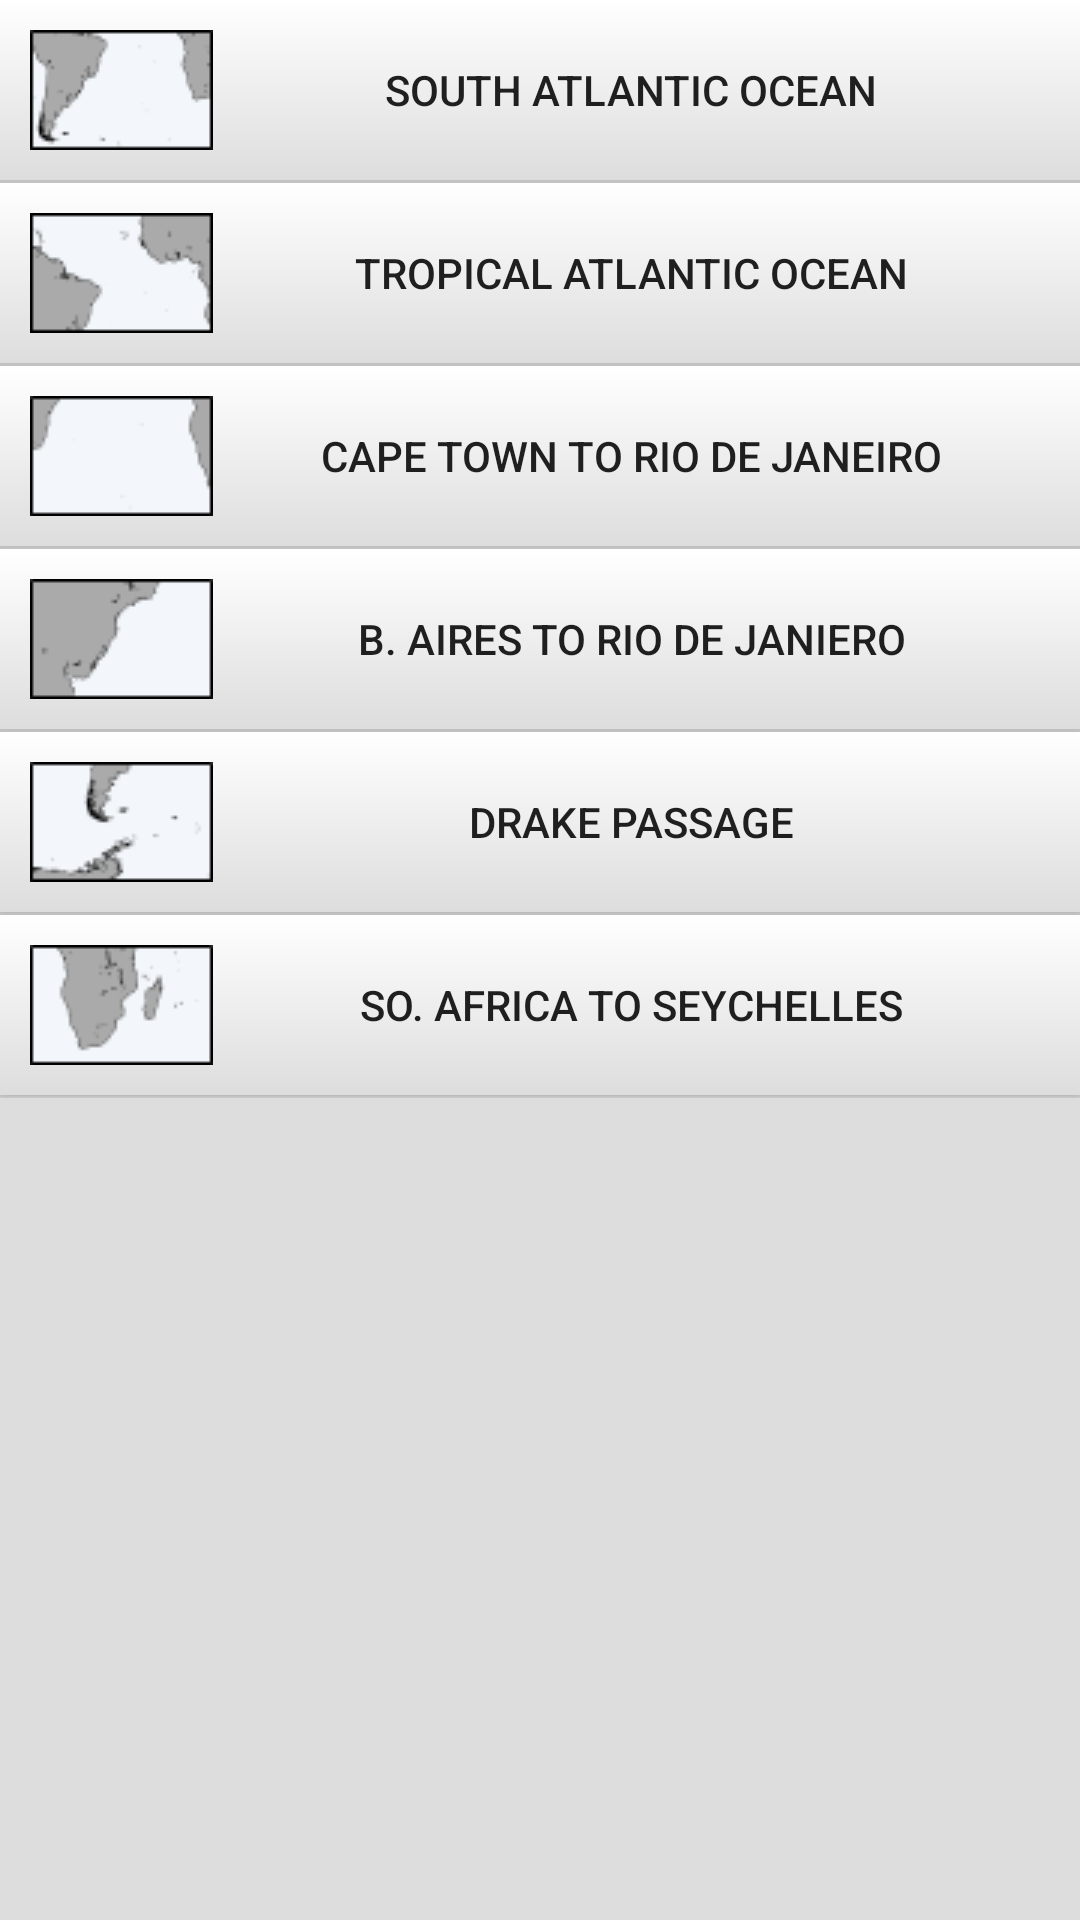

This screen was rendered from an Android layout file. Write that file and the resources it references.
<!-- AndroidManifest.xml: application theme AppTheme -->
<!-- res/layout/fragment_south_atlantic.xml -->
<?xml version="1.0" encoding="utf-8"?>
<ScrollView
    xmlns:android="http://schemas.android.com/apk/res/android"
    android:layout_width="match_parent"
    android:layout_height="match_parent"
    android:background="@color/colorSecondary"
    >
    <LinearLayout
        xmlns:android="http://schemas.android.com/apk/res/android"
        xmlns:tools="http://schemas.android.com/tools"
        android:layout_width="match_parent"
        android:layout_height="wrap_content"
        android:orientation="vertical"
        android:id="@+id/ll_south_atlantic"
        >

        <Button
            android:id="@+id/region1"
            android:text="@string/satlantic"
            android:drawableLeft="@drawable/satlantic"
            style="@style/NavRegionButton"
            />
        <Button
            android:id="@+id/region2"
            android:text="@string/atlantocean"
            android:drawableLeft="@drawable/tropatlantic"
            style="@style/NavRegionButton"
            />
        <Button
            android:id="@+id/region3"
            android:text="@string/caperj"
            android:drawableLeft="@drawable/capebahia"
            style="@style/NavRegionButton"
            />
        <Button
            android:id="@+id/region4"
            android:text="@string/bario"
            android:drawableLeft="@drawable/bario"
            style="@style/NavRegionButton"
            />
        <Button
            android:id="@+id/region5"
            android:text="@string/drakepass"
            android:drawableLeft="@drawable/capehorn"
            style="@style/NavRegionButton"
            />
        <Button
            android:id="@+id/region6"
            android:text="@string/safrictoseyc"
            android:drawableLeft="@drawable/safrica"
            style="@style/NavRegionButton"
            />

    </LinearLayout>
</ScrollView>
<!-- resources referenced by this layout -->
<resources>
  <color name="colorSecondary">#DDDDDD</color>
  <!-- drawable bario: png bitmap (drawable, 1240 bytes) -->
  <!-- drawable capebahia: png bitmap (drawable, 1146 bytes) -->
  <!-- drawable capehorn: png bitmap (drawable, 1429 bytes) -->
  <!-- drawable safrica: png bitmap (drawable, 1484 bytes) -->
  <!-- drawable satlantic: png bitmap (drawable, 1467 bytes) -->
  <!-- drawable tropatlantic: png bitmap (drawable, 1123 bytes) -->
  <string name="atlantocean">Tropical Atlantic Ocean</string>
  <string name="bario">B. Aires to Rio de Janiero</string>
  <string name="caperj">Cape Town to Rio de Janeiro</string>
  <string name="drakepass">Drake Passage</string>
  <string name="safrictoseyc">So. Africa to Seychelles</string>
  <string name="satlantic">South Atlantic Ocean</string>
  <style name="NavRegionButton" parent="NavButton">
          <item name="android:onClick">onClickRegion</item>
      </style>
  <style name="AppTheme" parent="Theme.AppCompat.Light.DarkActionBar">
          
          <item name="colorPrimary">@color/colorPrimary</item>
          <item name="colorPrimaryDark">@color/colorPrimaryDark</item>
          <item name="colorAccent">@color/colorAccent</item>
      </style>
  <style name="NavButton">
          <item name="android:background">@drawable/gradient_button</item>
          <item name="android:padding">10dp</item>
          <item name="android:layout_width">match_parent</item>
          <item name="android:layout_height">wrap_content</item>
          <item name="android:layout_marginBottom">1dp</item>
      </style>
  <color name="colorPrimary">#456d99</color>
  <color name="colorPrimaryDark">#00295b</color>
  <color name="colorAccent">#ffc107</color>
  <!-- drawable gradient_button (drawable) -->
  <?xml version="1.0" encoding="utf-8"?>
  <selector xmlns:android="http://schemas.android.com/apk/res/android">
  
      <item>
          <shape xmlns:android="http://schemas.android.com/apk/res/android"
              android:shape="rectangle">
              <gradient
                  android:startColor="@color/colorSecondaryLight"
                  android:endColor="@color/colorSecondary"
                  android:angle="270" />
          </shape>
      </item>
  
  </selector>
  <color name="colorSecondaryLight">#FFFFFF</color>
</resources>
